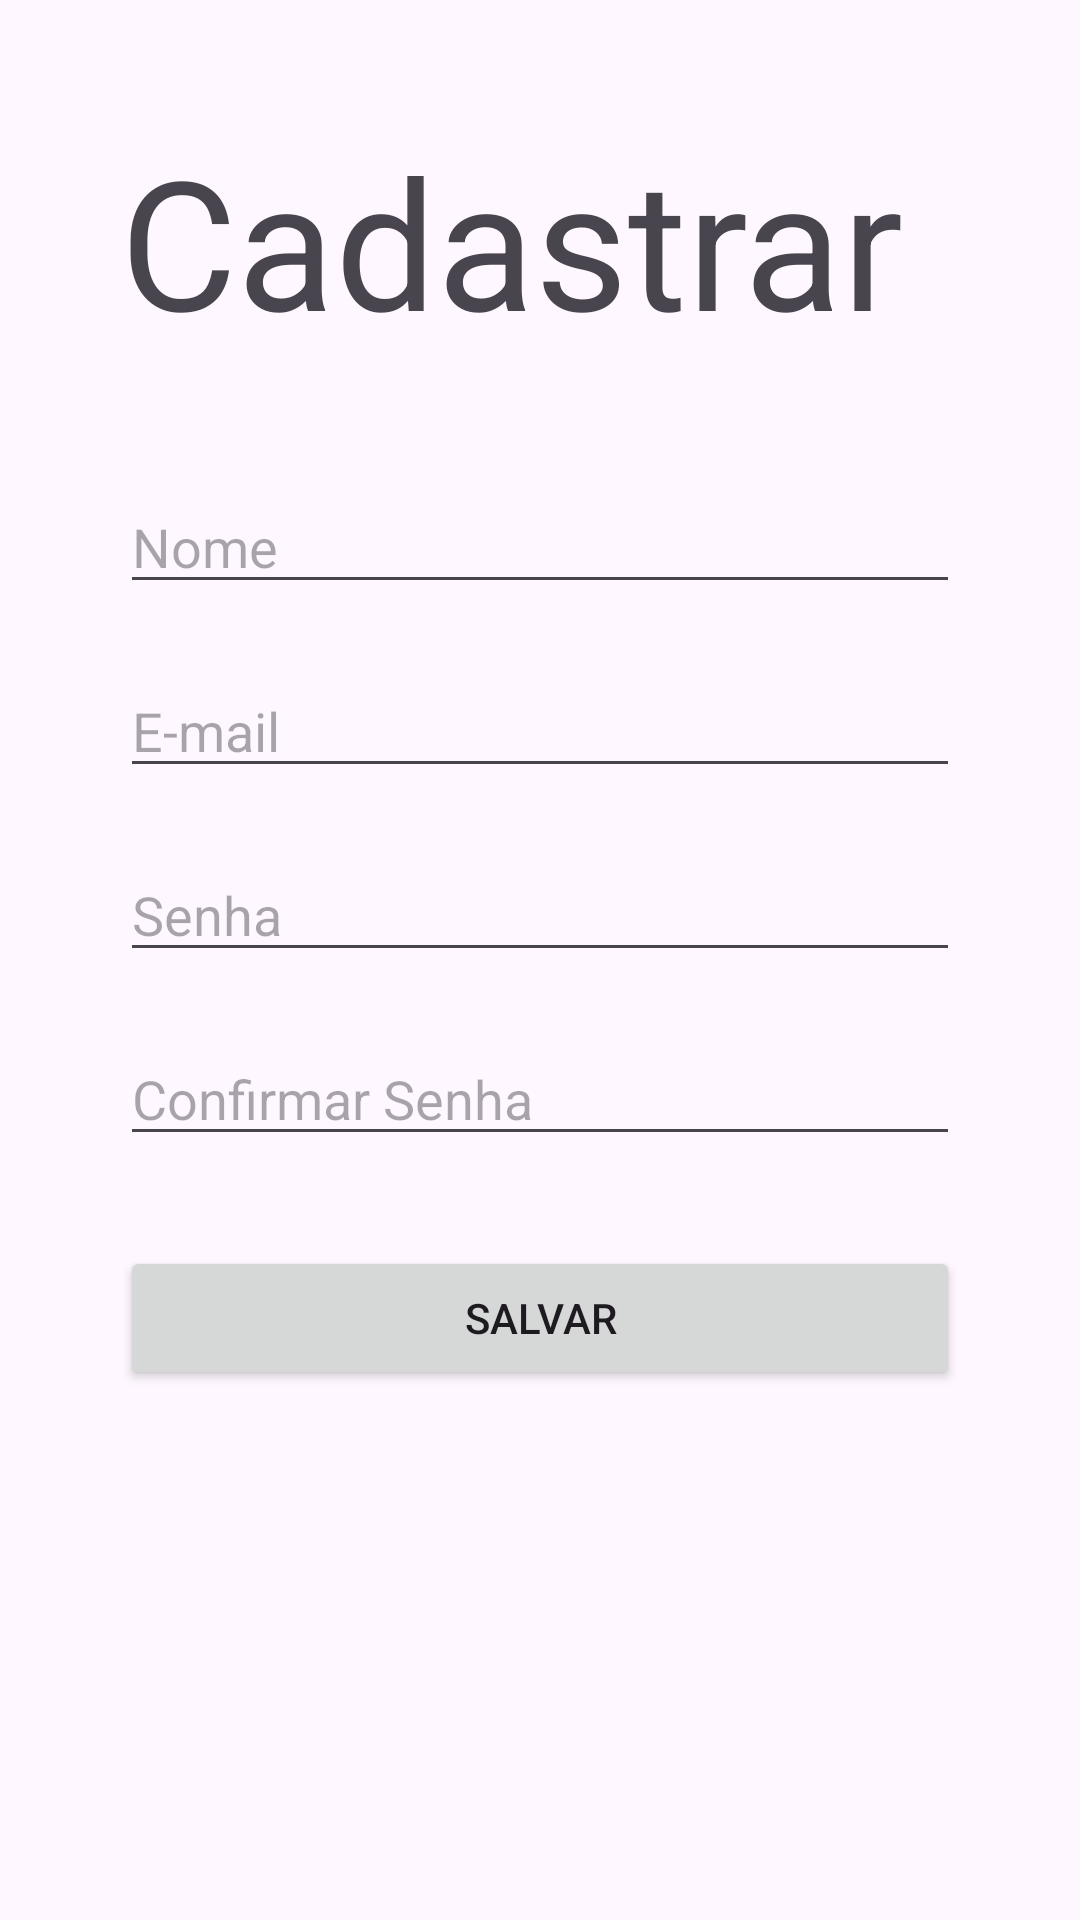

This screen was rendered from an Android layout file. Write that file and the resources it references.
<!-- AndroidManifest.xml: application theme Theme.Confetteria_Splendore -->
<!-- res/layout/activity_cadastrar.xml -->
<?xml version="1.0" encoding="utf-8"?>
<LinearLayout xmlns:android="http://schemas.android.com/apk/res/android"
    xmlns:app="http://schemas.android.com/apk/res-auto"
    xmlns:tools="http://schemas.android.com/tools"
    android:layout_width="match_parent"
    android:layout_height="match_parent"
    android:orientation="vertical"
    android:padding="40dp"
    tools:context=".view.RegisterActivity">

    <TextView
        android:layout_width="match_parent"
        android:layout_height="wrap_content"
        android:text="Cadastrar"
        android:textSize="60dp"
        android:layout_marginBottom="40dp" />

    <EditText
        android:id="@+id/txtNome"
        android:layout_width="match_parent"
        android:layout_height="wrap_content"
        android:hint="Nome"
        android:inputType="textEmailAddress"
        android:layout_marginBottom="20dp"/>


    <EditText
        android:id="@+id/txtEmail"
        android:layout_width="match_parent"
        android:layout_height="wrap_content"
        android:hint="E-mail"
        android:inputType="textEmailAddress"
        android:layout_marginBottom="20dp"/>

    <EditText
        android:id="@+id/txtSenha"
        android:layout_width="match_parent"
        android:layout_height="wrap_content"
        android:hint="Senha"
        android:inputType="textPassword"
        android:layout_marginBottom="20dp"/>

    <EditText
        android:id="@+id/txtConfirmaSenha"
        android:layout_width="match_parent"
        android:layout_height="wrap_content"
        android:hint="Confirmar Senha"
        android:inputType="textPassword"/>

    <Button
        android:id="@+id/btnSalvar"
        android:layout_width="match_parent"
        android:layout_height="wrap_content"
        android:text="Salvar"
        android:layout_marginBottom="60dp"
        android:layout_marginTop="30dp"/>

</LinearLayout>
<!-- resources referenced by this layout -->
<resources>
  <style name="Theme.Confetteria_Splendore" parent="Base.Theme.Confetteria_Splendore" />
  <style name="Base.Theme.Confetteria_Splendore" parent="Theme.Material3.DayNight.NoActionBar">
          
          
      </style>
</resources>
